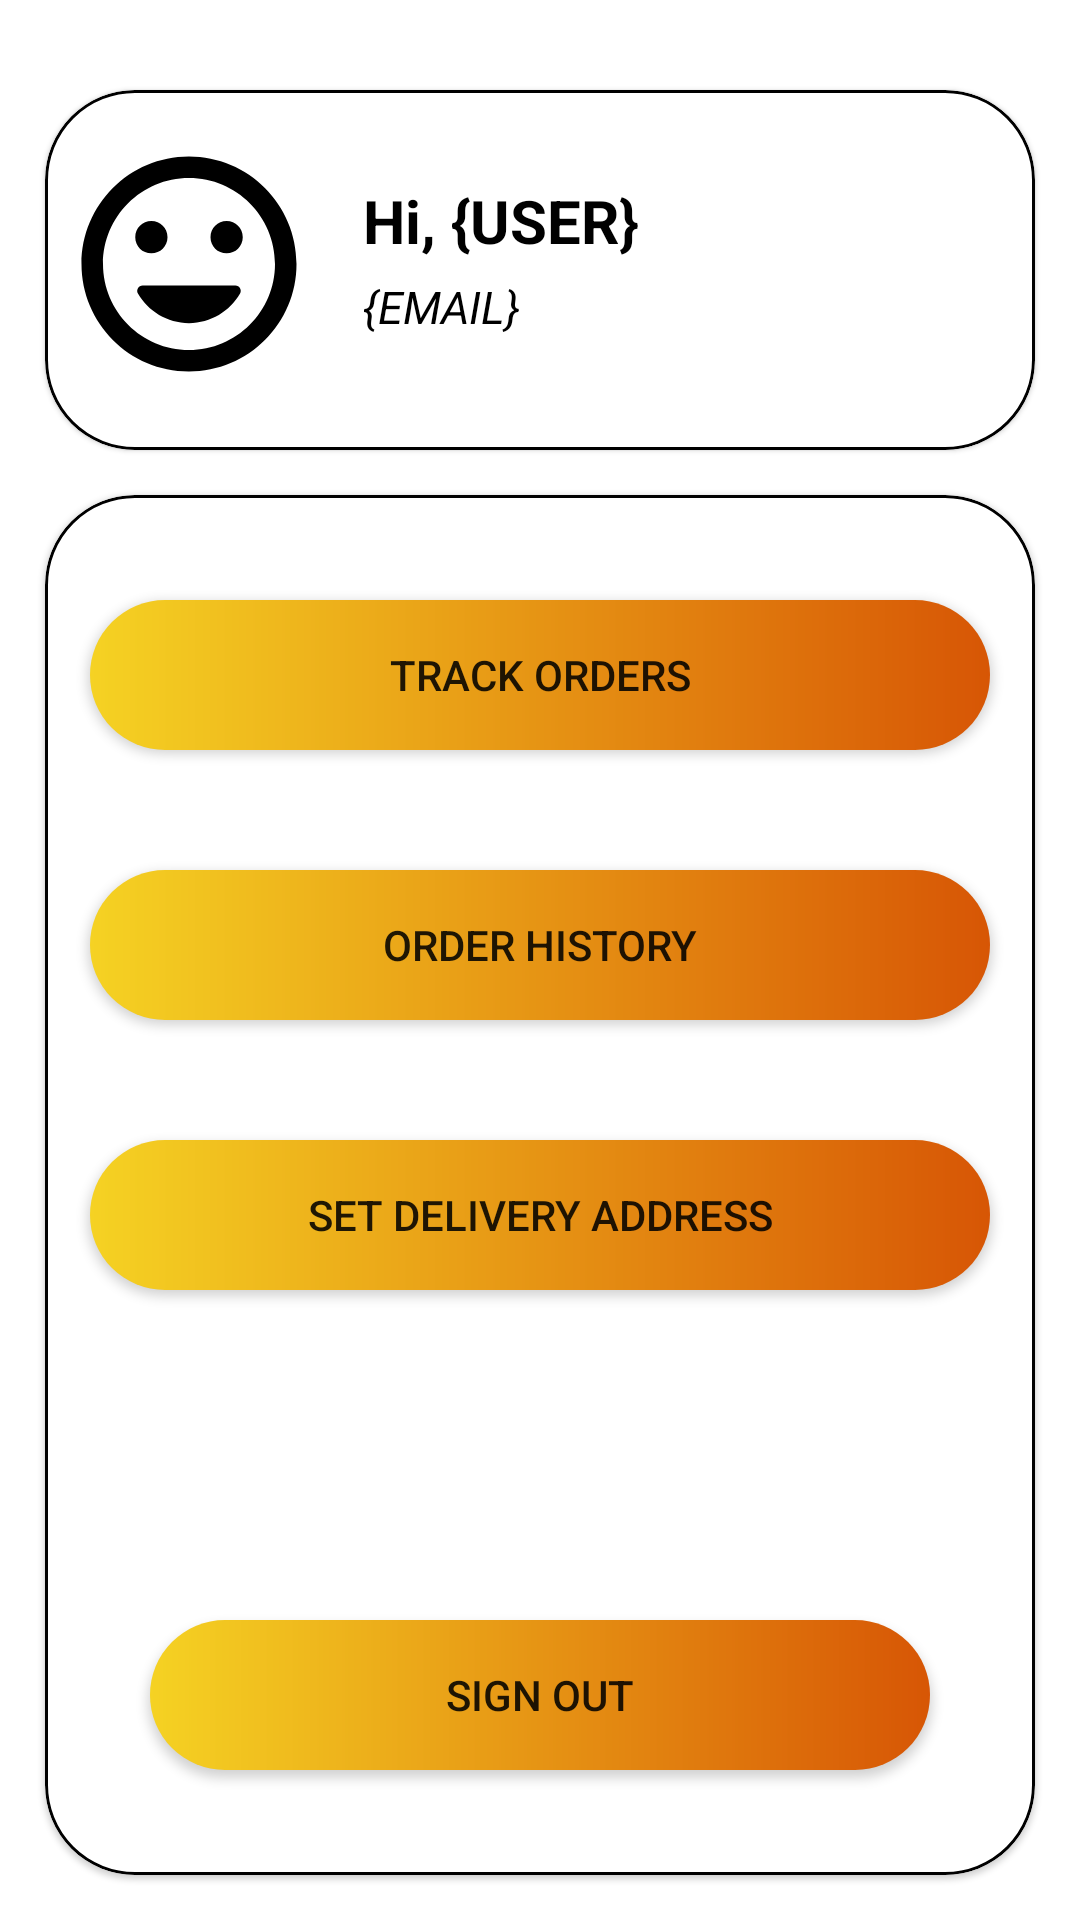

Produce the Android XML layout that renders to this screen, including the resource entries it uses.
<!-- AndroidManifest.xml: application theme AppTheme -->
<!-- res/layout/fragment_profile_page.xml -->
<?xml version="1.0" encoding="utf-8"?>
<RelativeLayout xmlns:android="http://schemas.android.com/apk/res/android"
    xmlns:tools="http://schemas.android.com/tools"
    android:layout_width="match_parent"
    android:layout_height="match_parent"
    xmlns:app="http://schemas.android.com/apk/res-auto"
    android:background="@drawable/layout_background_full"
    tools:context=".ProfilePageFragment">

    <com.google.android.material.card.MaterialCardView
        android:id="@+id/profile_page_greeting_Card"
        android:layout_width="match_parent"
        android:layout_height="120dp"
        app:cardCornerRadius="30dp"
        android:layout_marginHorizontal="15dp"
        android:layout_marginTop="30dp"
        app:strokeColor="@color/black"
        app:strokeWidth="1dp">

        <RelativeLayout
            android:layout_width="match_parent"
            android:layout_height="match_parent">

            <ImageView
                android:id="@+id/profile_page_user_image"
                android:layout_width="wrap_content"
                android:layout_height="wrap_content"
                android:minWidth="96dp"
                android:minHeight="96dp"
                android:layout_marginTop="10dp"
                android:padding="5dp"
                android:src="@drawable/ic_round_mood_24" />

            <TextView
                android:id="@+id/profile_page_user_name"
                android:layout_width="match_parent"
                android:layout_height="wrap_content"
                android:textStyle="bold"
                android:textSize="20sp"
                android:textColor="@color/black"
                android:text="Hi, {USER}"
                android:layout_marginStart="10dp"
                android:layout_marginTop="30dp"
                android:layout_toEndOf="@id/profile_page_user_image"/>

            <TextView
                android:id="@+id/profile_page_user_email"
                android:layout_width="match_parent"
                android:layout_height="wrap_content"
                android:layout_below="@id/profile_page_user_name"
                android:layout_toEndOf="@id/profile_page_user_image"
                android:layout_marginStart="10dp"
                android:layout_marginTop="5dp"
                android:text="{EMAIL}"
                android:textColor="@color/black"
                android:textSize="15sp"
                android:textStyle="italic"/>

        </RelativeLayout>

    </com.google.android.material.card.MaterialCardView>

<com.google.android.material.card.MaterialCardView
    android:layout_width="match_parent"
    android:layout_height="match_parent"
    android:layout_below="@id/profile_page_greeting_Card"
    android:layout_marginVertical="15dp"
    android:layout_marginHorizontal="15dp"
    app:cardCornerRadius="30dp"
    app:strokeWidth="1dp"
    app:strokeColor="@color/black">

</com.google.android.material.card.MaterialCardView>

    <Button
        android:id="@+id/profile_page_track_bt"
        android:layout_width="match_parent"
        android:layout_height="50dp"
        android:layout_below="@id/profile_page_greeting_Card"
        android:layout_marginHorizontal="30dp"
        android:layout_marginTop="50dp"
        android:background="@drawable/button_background"
        android:text="TRACK ORDERS" />

    <Button
        android:id="@+id/profile_page_history_bt"
        android:layout_width="match_parent"
        android:layout_height="50dp"
        android:layout_below="@id/profile_page_track_bt"
        android:layout_marginHorizontal="30dp"
        android:layout_marginTop="40dp"
        android:background="@drawable/button_background"
        android:text="ORDER HISTORY" />

    <Button
        android:id="@+id/set_address_bt"
        android:layout_width="match_parent"
        android:layout_height="50dp"
        android:layout_below="@id/profile_page_history_bt"
        android:layout_marginHorizontal="30dp"
        android:layout_marginTop="40dp"
        android:background="@drawable/button_background"
        android:text="SET Delivery ADDRESS" />

    <Button
        android:id="@+id/profile_page_sign_out_bt"
        android:layout_width="match_parent"
        android:layout_height="50dp"
        android:layout_alignParentBottom="true"
        android:layout_marginHorizontal="50dp"
        android:layout_marginBottom="50dp"
        android:background="@drawable/button_background"
        android:text="SIGN OUT"/>


</RelativeLayout>
<!-- resources referenced by this layout -->
<resources>
  <color name="black">#FF000000</color>
  <!-- drawable button_background (drawable) -->
  <?xml version="1.0" encoding="utf-8"?>
  <ripple xmlns:android="http://schemas.android.com/apk/res/android"
      android:color="#0dafdc">
  
      <item>
          <shape android:shape="rectangle"
              >
  
  
              <corners
                  android:radius="100dp"/>
  
  
              <gradient android:angle="0"
                  android:startColor="@color/orange_100"
                  android:endColor="@color/orange_500"/>
  
          </shape>
      </item>
  </ripple>
  <!-- drawable ic_round_mood_24 (drawable) -->
  <vector android:autoMirrored="true" android:height="24dp"
      android:tint="#000000" android:viewportHeight="24"
      android:viewportWidth="24" android:width="24dp" xmlns:android="http://schemas.android.com/apk/res/android">
      <path android:fillColor="@android:color/white" android:pathData="M11.99,2C6.47,2 2,6.48 2,12s4.47,10 9.99,10C17.52,22 22,17.52 22,12S17.52,2 11.99,2zM12,20c-4.42,0 -8,-3.58 -8,-8s3.58,-8 8,-8 8,3.58 8,8 -3.58,8 -8,8zM15.5,11c0.83,0 1.5,-0.67 1.5,-1.5S16.33,8 15.5,8 14,8.67 14,9.5s0.67,1.5 1.5,1.5zM8.5,11c0.83,0 1.5,-0.67 1.5,-1.5S9.33,8 8.5,8 7,8.67 7,9.5 7.67,11 8.5,11zM12,17.5c2.03,0 3.8,-1.11 4.75,-2.75 0.19,-0.33 -0.05,-0.75 -0.44,-0.75L7.69,14c-0.38,0 -0.63,0.42 -0.44,0.75 0.95,1.64 2.72,2.75 4.75,2.75z"/>
  </vector>
  <!-- drawable layout_background_full (drawable) -->
  <?xml version="1.0" encoding="utf-8"?>
  <vector xmlns:android="http://schemas.android.com/apk/res/android"
      android:viewportWidth="500"
      android:viewportHeight="749"
      android:width="500dp"
      android:height="749dp">
      <group
          android:scaleX="0.1"
          android:scaleY="-0.1"
          android:translateY="749">
          <path
              android:pathData="M439 7416c-157 -55 -270 -168 -326 -326l-23 -65l0 -1751c0 -1693 1 -1753 19 -1806c35 -101 99 -185 184 -241c57 -38 90 -50 442 -162c132 -42 701 -224 1265 -405c564 -180 1084 -346 1155 -368c72 -22 362 -114 645 -206c558 -179 630 -196 749 -177c165 27 267 129 316 316c13 53 15 321 15 2410c0 2572 4 2397 -58 2523c-56 115 -184 223 -310 262c-63 20 -97 20 -2036 20l-1971 0l-66 -24z"
              android:fillColor="@color/white" />
          <path
              android:pathData="M498 2820c-176 -30 -291 -118 -370 -286l-33 -69l-3 -989c-2 -980 -2 -990 18 -1052c45 -135 145 -246 279 -312l76 -37l1998 -3l1997 -2l63 21c160 53 293 193 338 357c17 59 19 106 19 407c0 369 -4 404 -56 507c-55 109 -179 205 -304 237c-25 7 -54 16 -65 21c-11 5 -206 68 -433 140c-227 72 -677 214 -1000 316c-323 102 -623 197 -667 211c-44 14 -343 108 -665 210c-322 102 -691 218 -820 259c-240 76 -271 81 -372 64z"
              android:fillColor="@color/white" />
      </group>
      <path
          android:pathData="M10 370.5H487V641.5H10V370.5Z"
          android:fillColor="@color/white"/>
  </vector>
  <style name="AppTheme" parent="Theme.MaterialComponents.Light.NoActionBar">
          <item name="colorPrimary">@color/orange_200</item>
          <item name="colorPrimaryDark">@color/black</item>
          <item name="colorAccent">@color/orange_200</item>
          <item name="android:statusBarColor">@color/orange_200</item>
      </style>
  <color name="orange_100">#F5D223</color>
  <color name="orange_500">#D75605</color>
  <color name="white">#FFFFFFFF</color>
  <color name="orange_200">#E17D0A</color>
</resources>
